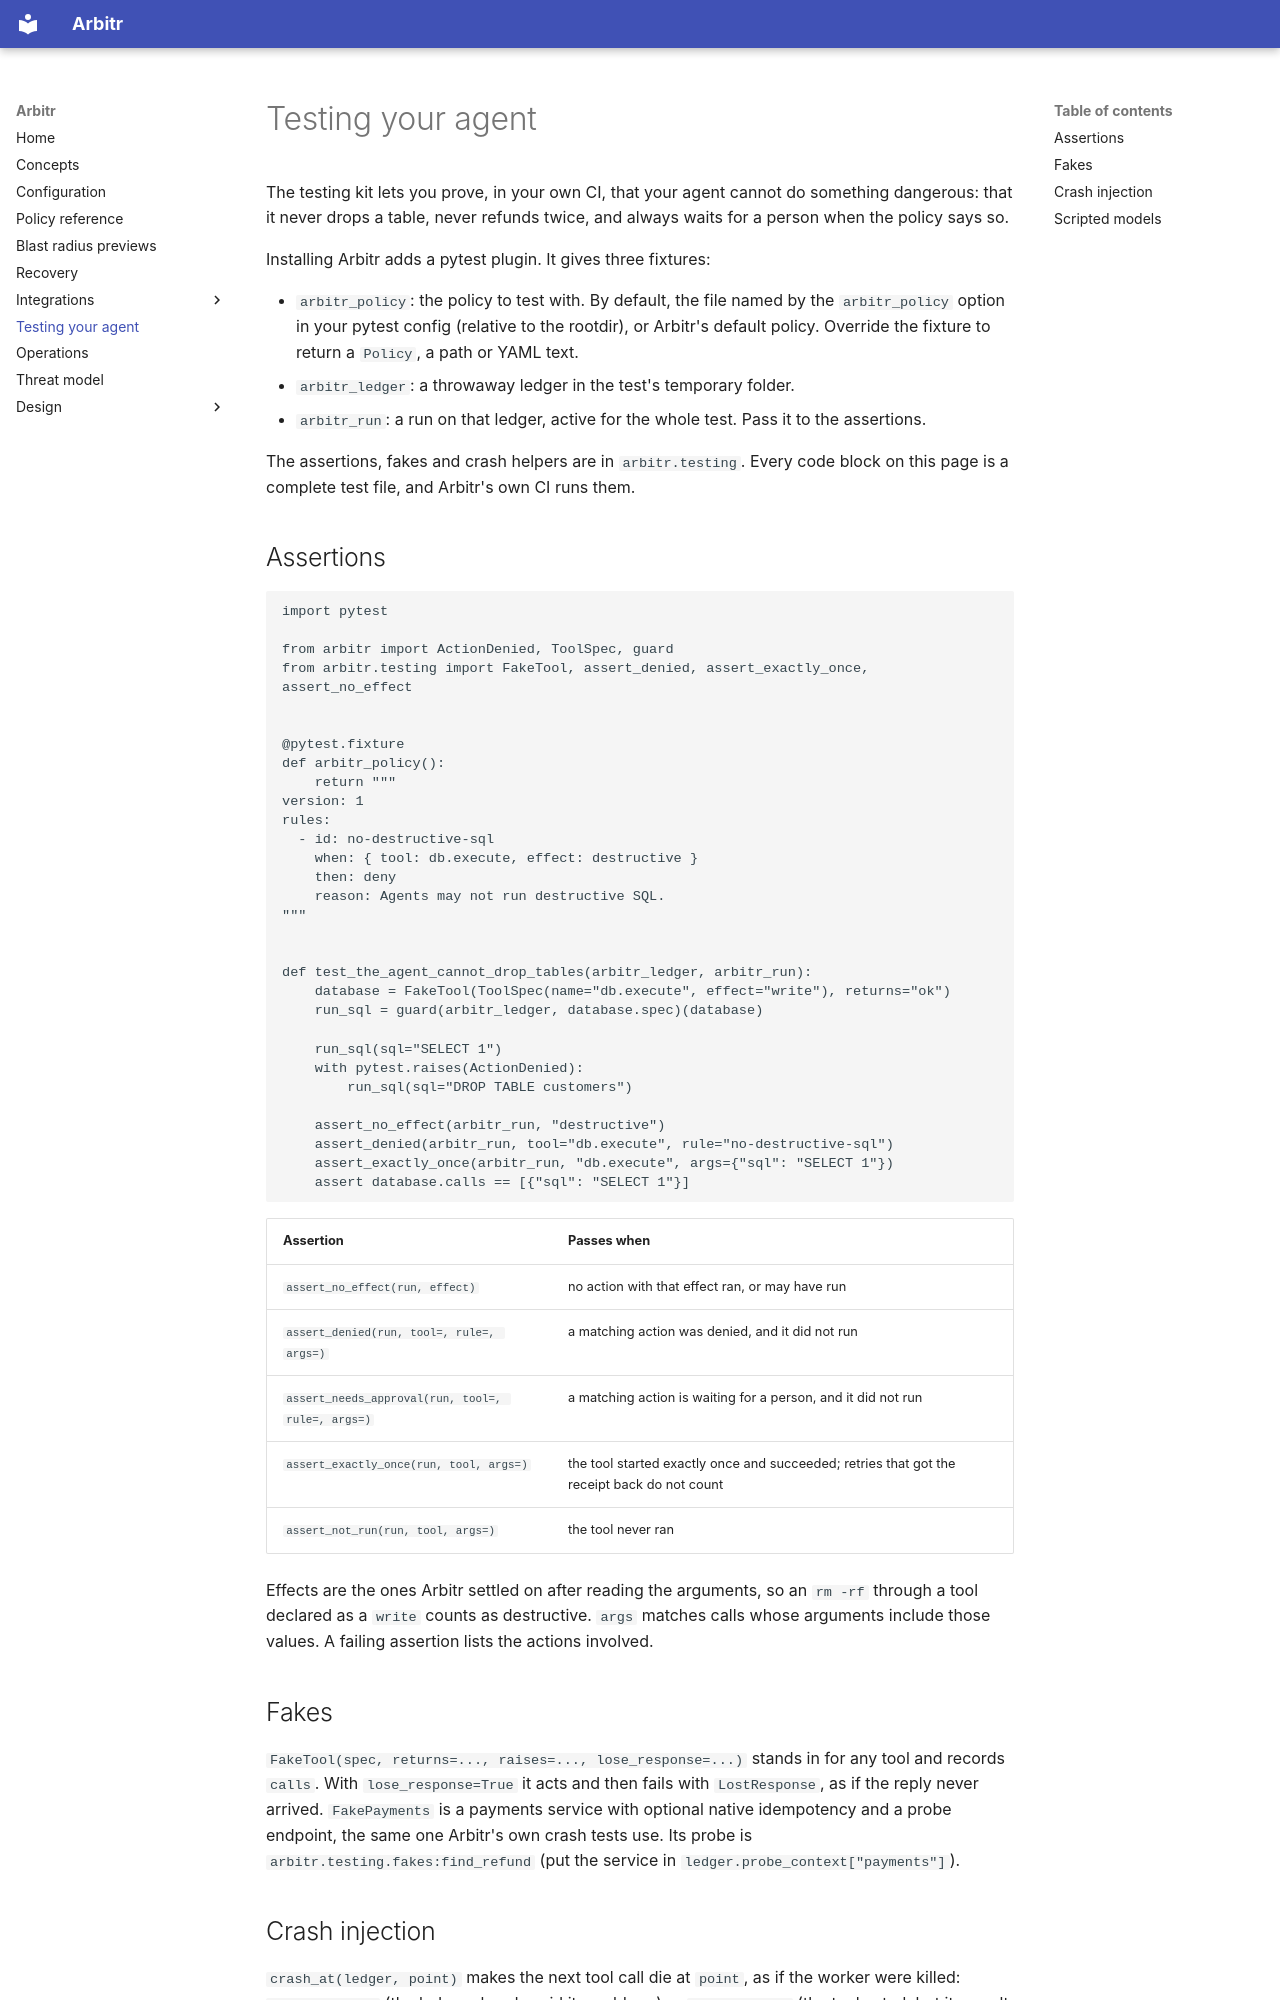

repository: Nagendhra-web/arbitr · page: testing/index.html · generator: mkdocs

# Testing your agent

The testing kit lets you prove, in your own CI, that your agent cannot do
something dangerous: that it never drops a table, never refunds twice, and
always waits for a person when the policy says so.

Installing Arbitr adds a pytest plugin. It gives three fixtures:

- `arbitr_policy`: the policy to test with. By default, the file named by the
  `arbitr_policy` option in your pytest config (relative to the rootdir), or
  Arbitr's default policy. Override the fixture to return a `Policy`, a path
  or YAML text.
- `arbitr_ledger`: a throwaway ledger in the test's temporary folder.
- `arbitr_run`: a run on that ledger, active for the whole test. Pass it to
  the assertions.

The assertions, fakes and crash helpers are in `arbitr.testing`. Every code
block on this page is a complete test file, and Arbitr's own CI runs them.

## Assertions

```python
import pytest

from arbitr import ActionDenied, ToolSpec, guard
from arbitr.testing import FakeTool, assert_denied, assert_exactly_once, assert_no_effect


@pytest.fixture
def arbitr_policy():
    return """
version: 1
rules:
  - id: no-destructive-sql
    when: { tool: db.execute, effect: destructive }
    then: deny
    reason: Agents may not run destructive SQL.
"""


def test_the_agent_cannot_drop_tables(arbitr_ledger, arbitr_run):
    database = FakeTool(ToolSpec(name="db.execute", effect="write"), returns="ok")
    run_sql = guard(arbitr_ledger, database.spec)(database)

    run_sql(sql="SELECT 1")
    with pytest.raises(ActionDenied):
        run_sql(sql="DROP TABLE customers")

    assert_no_effect(arbitr_run, "destructive")
    assert_denied(arbitr_run, tool="db.execute", rule="no-destructive-sql")
    assert_exactly_once(arbitr_run, "db.execute", args={"sql": "SELECT 1"})
    assert database.calls == [{"sql": "SELECT 1"}]
```

| Assertion | Passes when |
| --- | --- |
| `assert_no_effect(run, effect)` | no action with that effect ran, or may have run |
| `assert_denied(run, tool=, rule=, args=)` | a matching action was denied, and it did not run |
| `assert_needs_approval(run, tool=, rule=, args=)` | a matching action is waiting for a person, and it did not run |
| `assert_exactly_once(run, tool, args=)` | the tool started exactly once and succeeded; retries that got the receipt back do not count |
| `assert_not_run(run, tool, args=)` | the tool never ran |

Effects are the ones Arbitr settled on after reading the arguments, so an
`rm -rf` through a tool declared as a `write` counts as destructive. `args`
matches calls whose arguments include those values. A failing assertion
lists the actions involved.

## Fakes

`FakeTool(spec, returns=..., raises=..., lose_response=...)` stands in for any
tool and records `calls`. With `lose_response=True` it acts and then fails
with `LostResponse`, as if the reply never arrived. `FakePayments` is a
payments service with optional native idempotency and a probe endpoint, the
same one Arbitr's own crash tests use. Its probe is
`arbitr.testing.fakes:find_refund` (put the service in
`ledger.probe_context["payments"]`).
